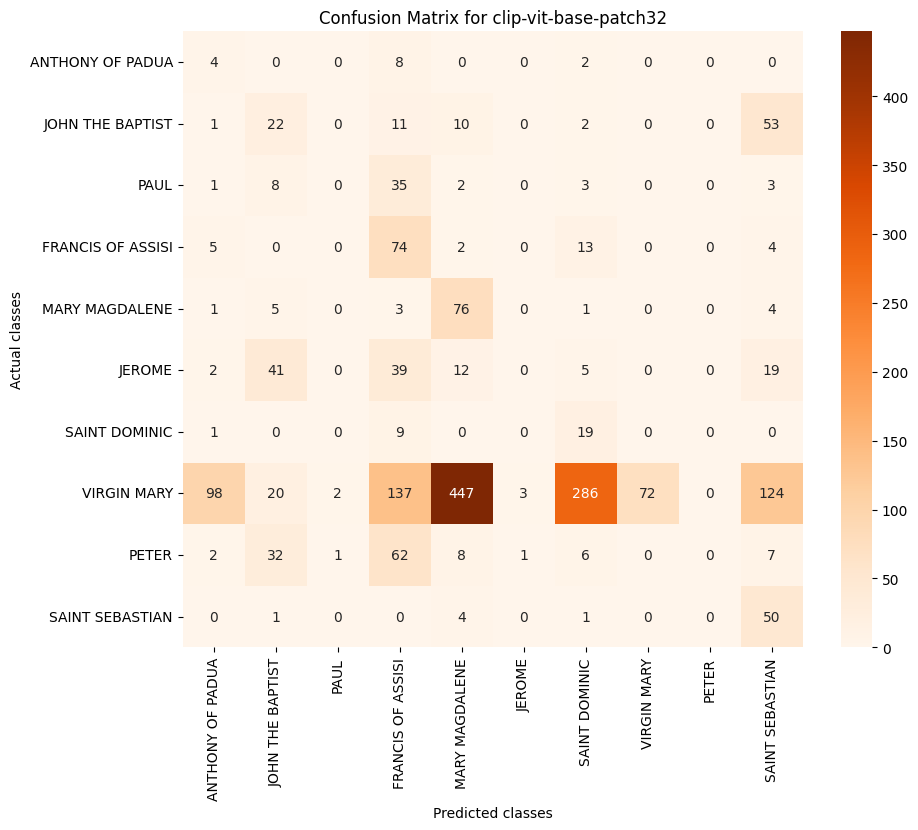

Data behind this chart, as committed beside it:
, ANTHONY OF PADUA, JOHN THE BAPTIST, PAUL, FRANCIS OF ASSISI, MARY MAGDALENE, JEROME, SAINT DOMINIC, VIRGIN MARY, PETER, SAINT SEBASTIAN
ANTHONY OF PADUA, 4, 0, 0, 8, 0, 0, 2, 0, 0, 0
JOHN THE BAPTIST, 1, 22, 0, 11, 10, 0, 2, 0, 0, 53
PAUL, 1, 8, 0, 35, 2, 0, 3, 0, 0, 3
FRANCIS OF ASSISI, 5, 0, 0, 74, 2, 0, 13, 0, 0, 4
MARY MAGDALENE, 1, 5, 0, 3, 76, 0, 1, 0, 0, 4
JEROME, 2, 41, 0, 39, 12, 0, 5, 0, 0, 19
SAINT DOMINIC, 1, 0, 0, 9, 0, 0, 19, 0, 0, 0
VIRGIN MARY, 98, 20, 2, 137, 447, 3, 286, 72, 0, 124
PETER, 2, 32, 1, 62, 8, 1, 6, 0, 0, 7
SAINT SEBASTIAN, 0, 1, 0, 0, 4, 0, 1, 0, 0, 50
